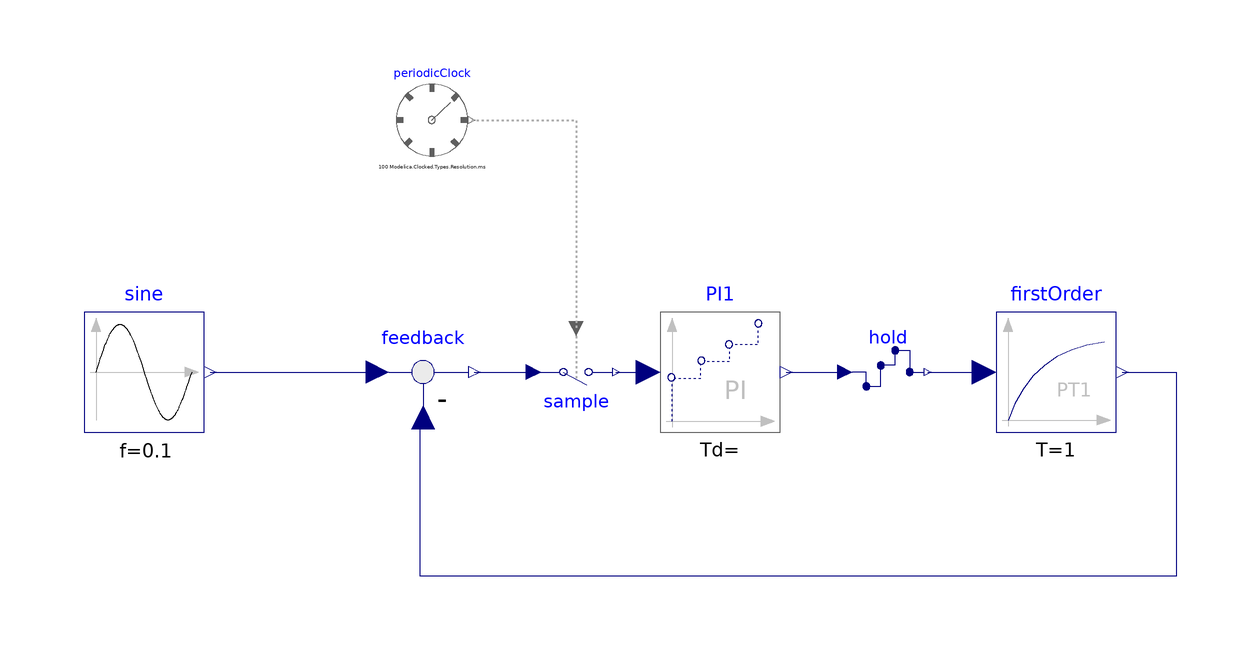

The Modelica model whose source follows is shown above as a component diagram (icons at their Placement, wires along their Line points).

model TestLimPI
  LimPI PI1(
    k=10,
    T=1,
    yMax=1) annotation (Placement(transformation(extent={{0,16},{20,36}})));
Modelica.Clocked.ClockSignals.Clocks.PeriodicExactClock
                                               periodicClock(factor=100, resolution=Modelica.Clocked.Types.Resolution.ms)
    annotation (Placement(transformation(extent={{-44,62},{-32,74}})));
  Modelica.Clocked.RealSignals.Sampler.SampleClocked sample annotation (Placement(
        transformation(
        extent={{6,-6},{-6,6}},
        rotation=180,
        origin={-14,26})));
  Modelica.Clocked.RealSignals.Sampler.Hold hold
    annotation (Placement(transformation(extent={{32,20},{44,32}})));
  Modelica.Blocks.Math.Feedback feedback
    annotation (Placement(transformation(extent={{-49,16},{-30,36}})));
  Modelica.Blocks.Continuous.FirstOrder firstOrder(T=1)
    annotation (Placement(transformation(extent={{56,16},{76,36}})));
  Modelica.Blocks.Sources.Sine sine(amplitude=1.5, f=0.1)
    annotation (Placement(transformation(extent={{-96,16},{-76,36}})));
equation
  connect(hold.y, firstOrder.u)
    annotation (Line(points={{44.6,26},{54,26}}, color={0,0,127}));
  connect(periodicClock.y, sample.clock) annotation (Line(
      points={{-31.4,68},{-14,68},{-14,33.2}},
      color={175,175,175},
      pattern=LinePattern.Dot,
      thickness=0.5));
  connect(sine.y, feedback.u1)
    annotation (Line(points={{-75,26},{-47.1,26}}, color={0,0,127}));
  connect(feedback.y, sample.u)
    annotation (Line(points={{-30.95,26},{-21.2,26}}, color={0,0,127}));
  connect(firstOrder.y, feedback.u2) annotation (Line(points={{77,26},{86,26},{86,-8},{-40,
          -8},{-40,18},{-39.5,18}}, color={0,0,127}));
  connect(PI1.y, hold.u) annotation (Line(points={{21,26},{30.8,26}}, color={0,0,127}));
  connect(sample.y, PI1.u) annotation (Line(points={{-7.4,26},{-2,26}}, color={0,0,127}));
  annotation (Icon(coordinateSystem(preserveAspectRatio=false)), Diagram(coordinateSystem(
          preserveAspectRatio=false)));
end TestLimPI;